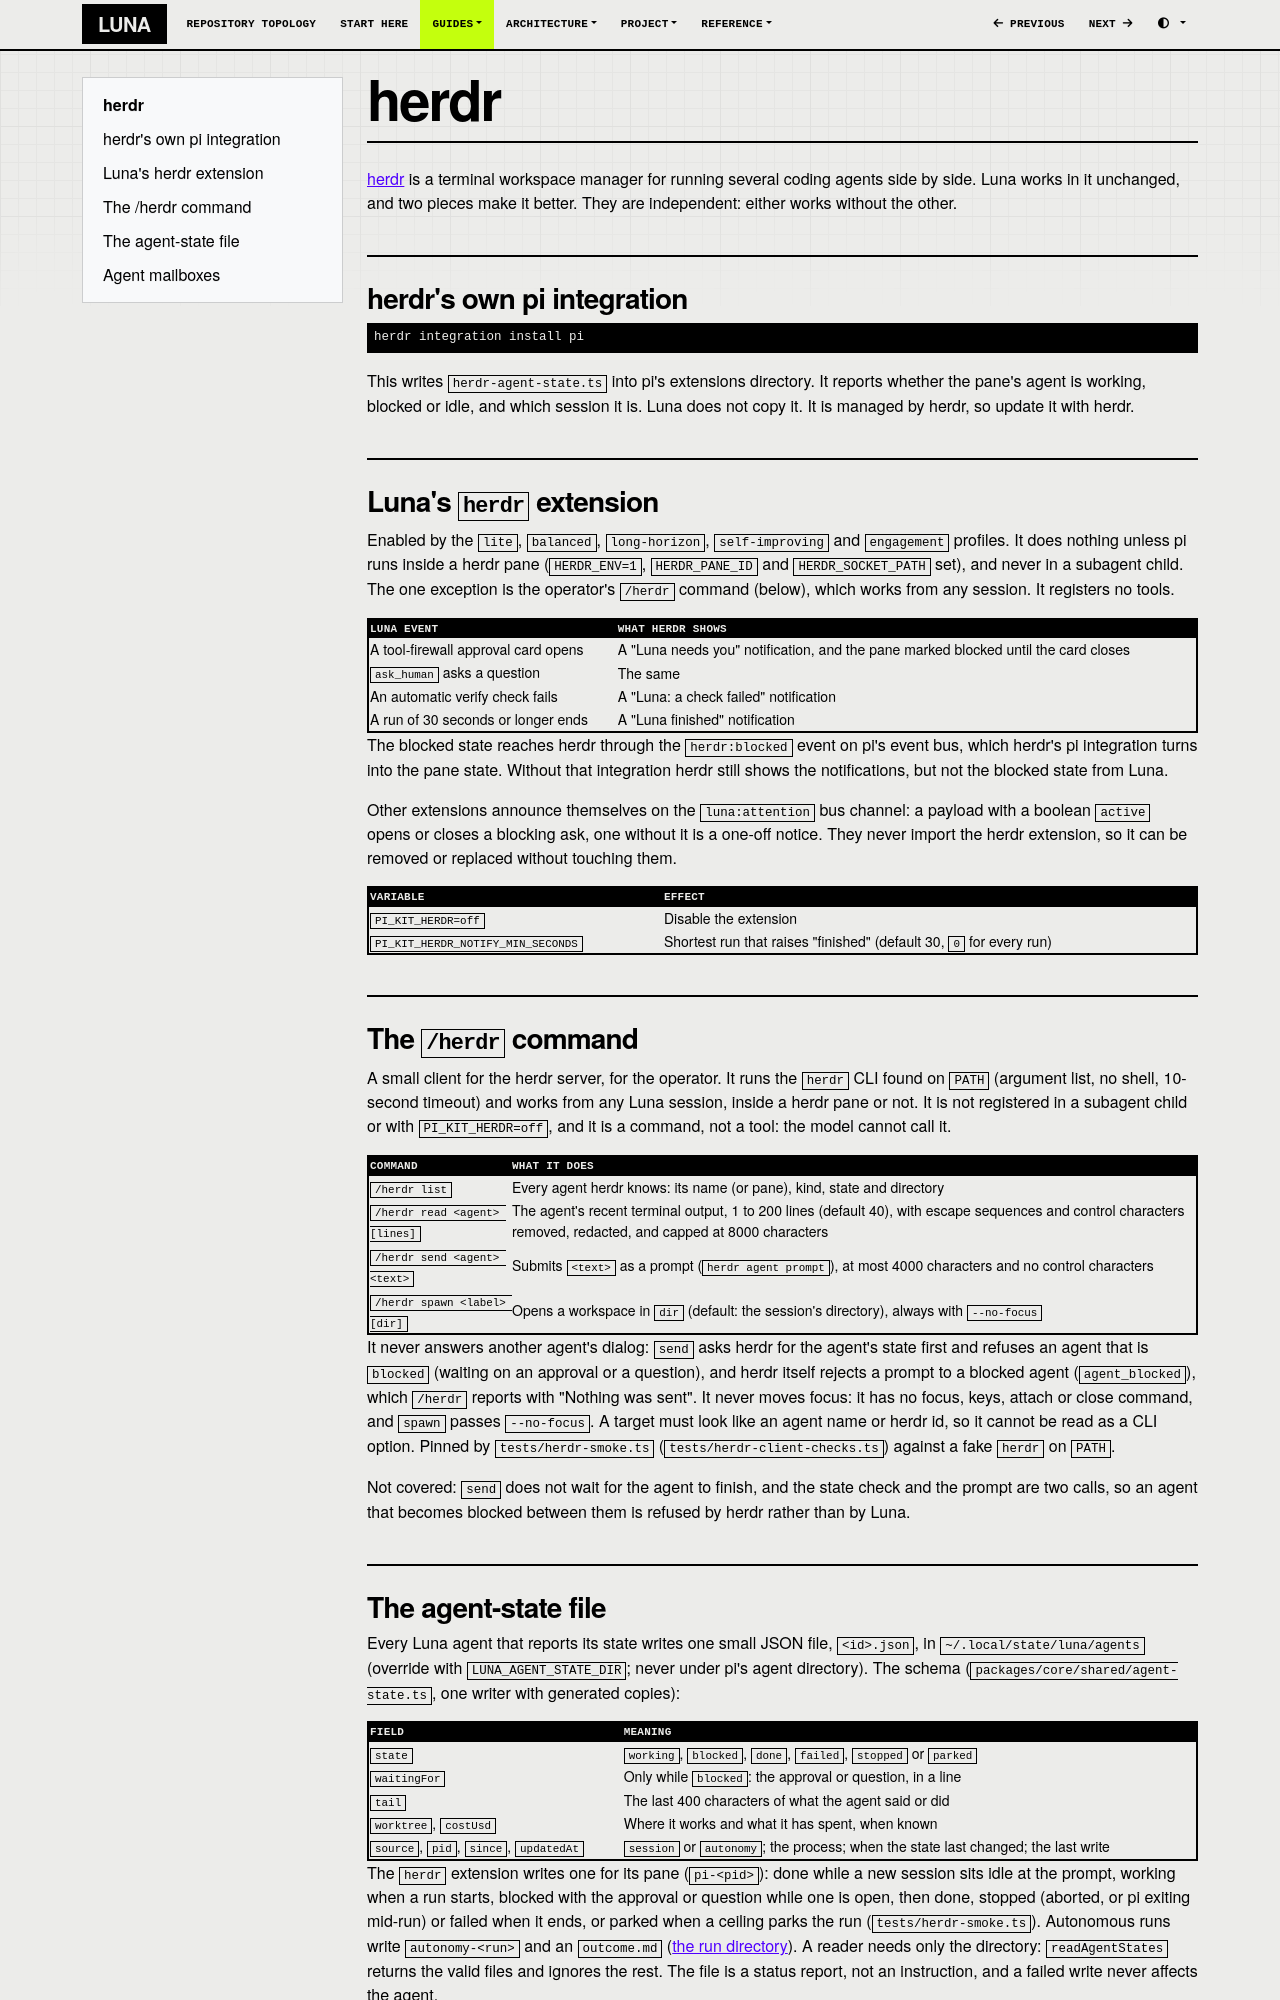

repository: SATUNIX/luna · page: herdr/index.html · generator: mkdocs

# herdr

[herdr](https://herdr.dev) is a terminal workspace manager for running several coding agents side
by side. Luna works in it unchanged, and two pieces make it better. They are independent: either
works without the other.

## herdr's own pi integration

```sh
herdr integration install pi
```

This writes `herdr-agent-state.ts` into pi's extensions directory. It reports whether the pane's
agent is working, blocked or idle, and which session it is. Luna does not copy it. It is managed by
herdr, so update it with herdr.

## Luna's `herdr` extension

Enabled by the `lite`, `balanced`, `long-horizon`, `self-improving` and `engagement` profiles. It does
nothing unless pi runs inside a herdr pane (`HERDR_ENV=1`, `HERDR_PANE_ID` and `HERDR_SOCKET_PATH`
set), and never in a subagent child. The one exception is the operator's `/herdr` command (below),
which works from any session. It registers no tools.

| Luna event | What herdr shows |
| --- | --- |
| A tool-firewall approval card opens | A "Luna needs you" notification, and the pane marked blocked until the card closes |
| `ask_human` asks a question | The same |
| An automatic verify check fails | A "Luna: a check failed" notification |
| A run of 30 seconds or longer ends | A "Luna finished" notification |

The blocked state reaches herdr through the `herdr:blocked` event on pi's event bus, which herdr's
pi integration turns into the pane state. Without that integration herdr still shows the
notifications, but not the blocked state from Luna.

Other extensions announce themselves on the `luna:attention` bus channel: a payload with a boolean
`active` opens or closes a blocking ask, one without it is a one-off notice. They never import the
herdr extension, so it can be removed or replaced without touching them.

| Variable | Effect |
| --- | --- |
| `PI_KIT_HERDR=off` | Disable the extension |
| `PI_KIT_HERDR_NOTIFY_MIN_SECONDS` | Shortest run that raises "finished" (default 30, `0` for every run) |

## The `/herdr` command

A small client for the herdr server, for the operator. It runs the `herdr` CLI found on `PATH`
(argument list, no shell, 10-second timeout) and works from any Luna session, inside a herdr pane
or not. It is not registered in a subagent child or with `PI_KIT_HERDR=off`, and it is a command,
not a tool: the model cannot call it.

| Command | What it does |
| --- | --- |
| `/herdr list` | Every agent herdr knows: its name (or pane), kind, state and directory |
| `/herdr read <agent> [lines]` | The agent's recent terminal output, 1 to 200 lines (default 40), with escape sequences and control characters removed, redacted, and capped at 8000 characters |
| `/herdr send <agent> <text>` | Submits `<text>` as a prompt (`herdr agent prompt`), at most 4000 characters and no control characters |
| `/herdr spawn <label> [dir]` | Opens a workspace in `dir` (default: the session's directory), always with `--no-focus` |

It never answers another agent's dialog: `send` asks herdr for the agent's state first and refuses
an agent that is `blocked` (waiting on an approval or a question), and herdr itself rejects a prompt
to a blocked agent (`agent_blocked`), which `/herdr` reports with "Nothing was sent". It never moves
focus: it has no focus, keys, attach or close command, and `spawn` passes `--no-focus`. A target
must look like an agent name or herdr id, so it cannot be read as a CLI option. Pinned by
`tests/herdr-smoke.ts` (`tests/herdr-client-checks.ts`) against a fake `herdr` on `PATH`.

Not covered: `send` does not wait for the agent to finish, and the state check and the prompt are
two calls, so an agent that becomes blocked between them is refused by herdr rather than by Luna.
